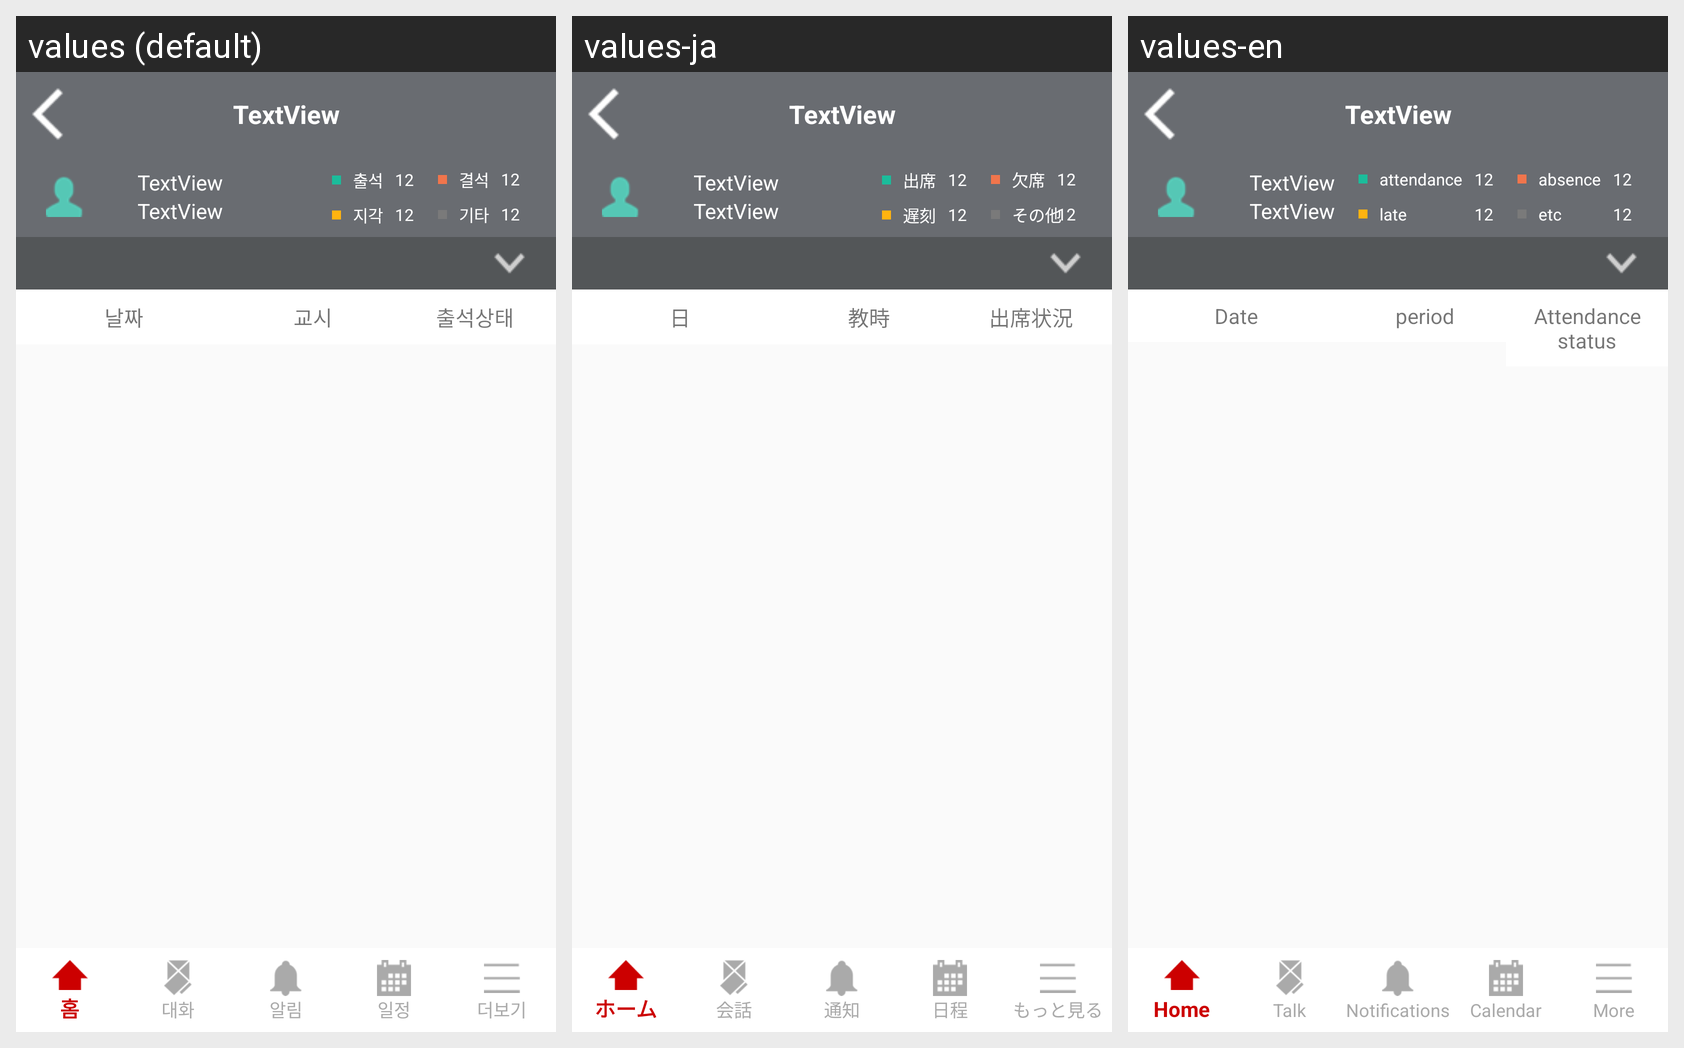

Translations of the strings shown on this Android screen, per locale in the grid:
Android screen res/layout/activity_a01_08_attendance_student.xml rendered under 3 locales, left to right: values (default), values-ja, values-en. Device: Nexus 5 (rendered at 1080×1920; each locale shown at half size, 540×960, under a caption strip naming it); theme Theme.YonseiKotlin.
Strings drawn on this screen, with the default value and each locale's value (text and hints the layout hard-codes, and strings that could not be matched under every locale, appear in the picture but are not listed):

a01_08activityStat1
  values: 출석
  values-ja: 出席
  values-en: attendance

a01_08activityStat2
  values: 결석
  values-ja: 欠席
  values-en: absence

a01_08activityStat3
  values: 지각
  values-ja: 遅刻
  values-en: late

a01_08activityStat4
  values: 기타
  values-ja: その他
  values-en: etc

a01_08layoutdate
  values: 날짜
  values-ja: 日
  values-en: Date

a01_08activityPeriod
  values: 교시
  values-ja: 教時
  values-en: period

a01_08layoutstatus
  values: 출석상태
  values-ja: 出席状況
  values-en: Attendance status
